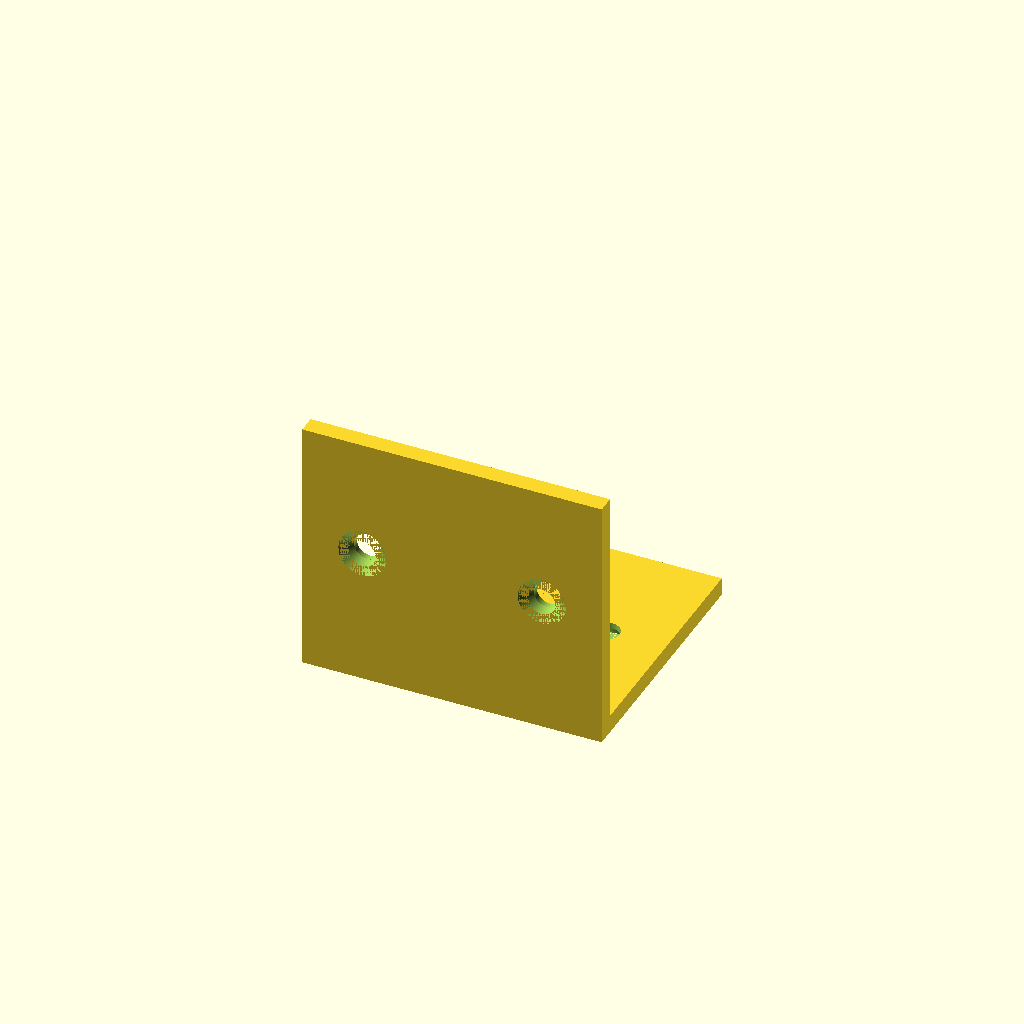
Cell 1 — every parameter at its default value.
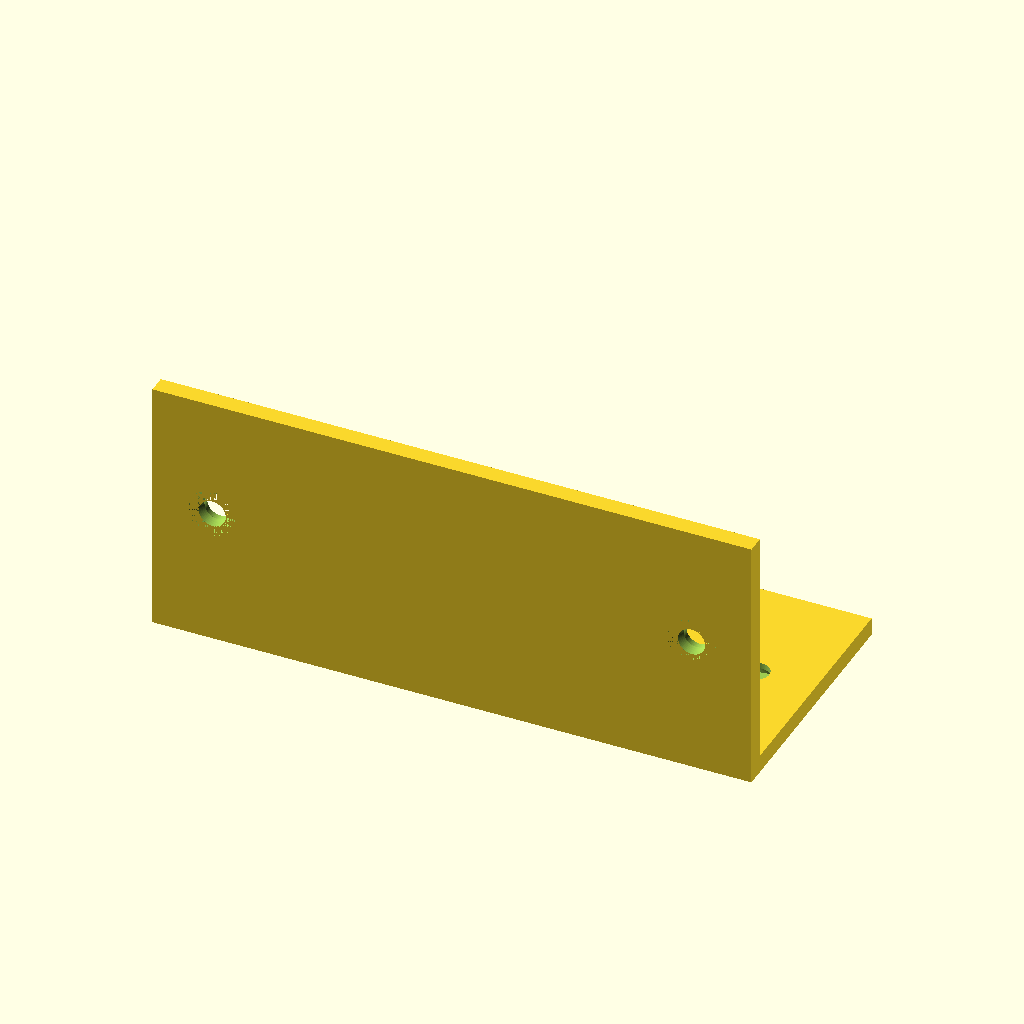
Cell 2: width = 100 (everything else at default).
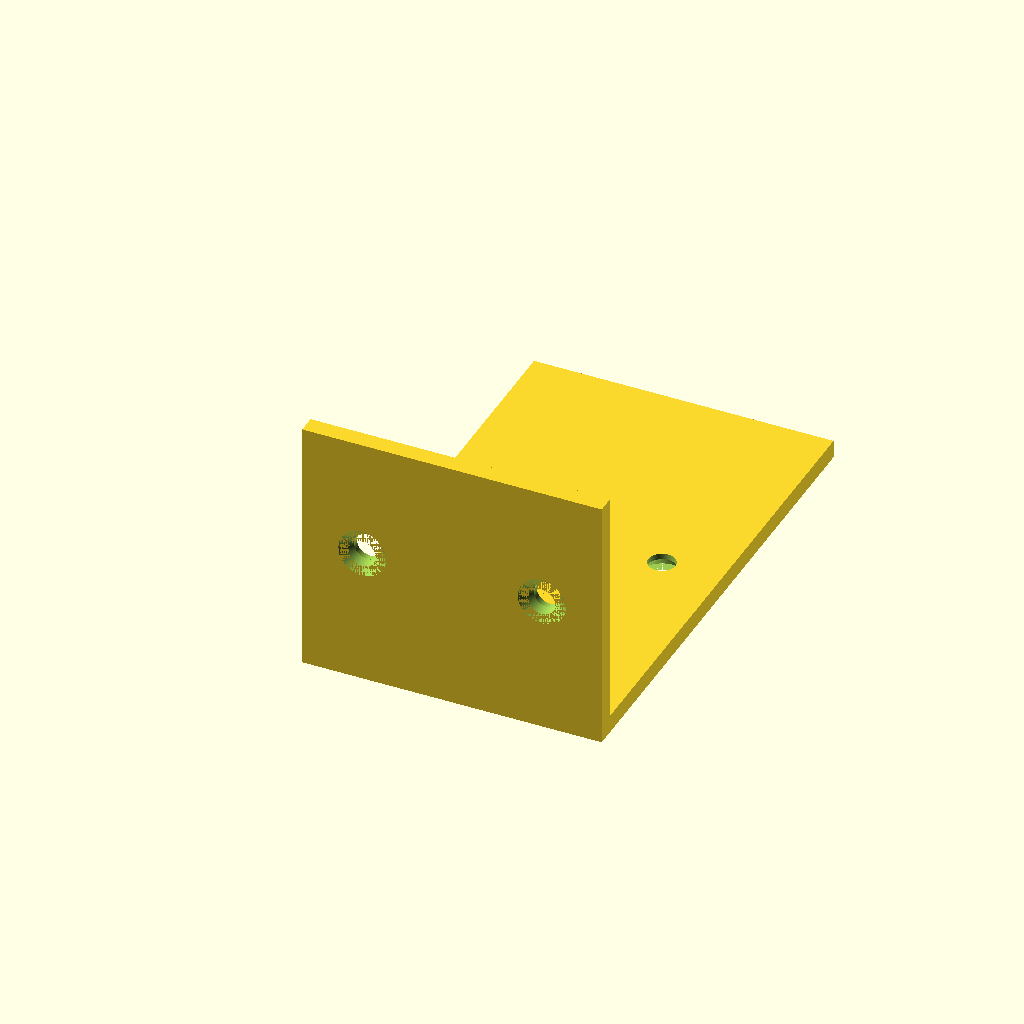
Cell 3: depth = 80 (everything else at default).
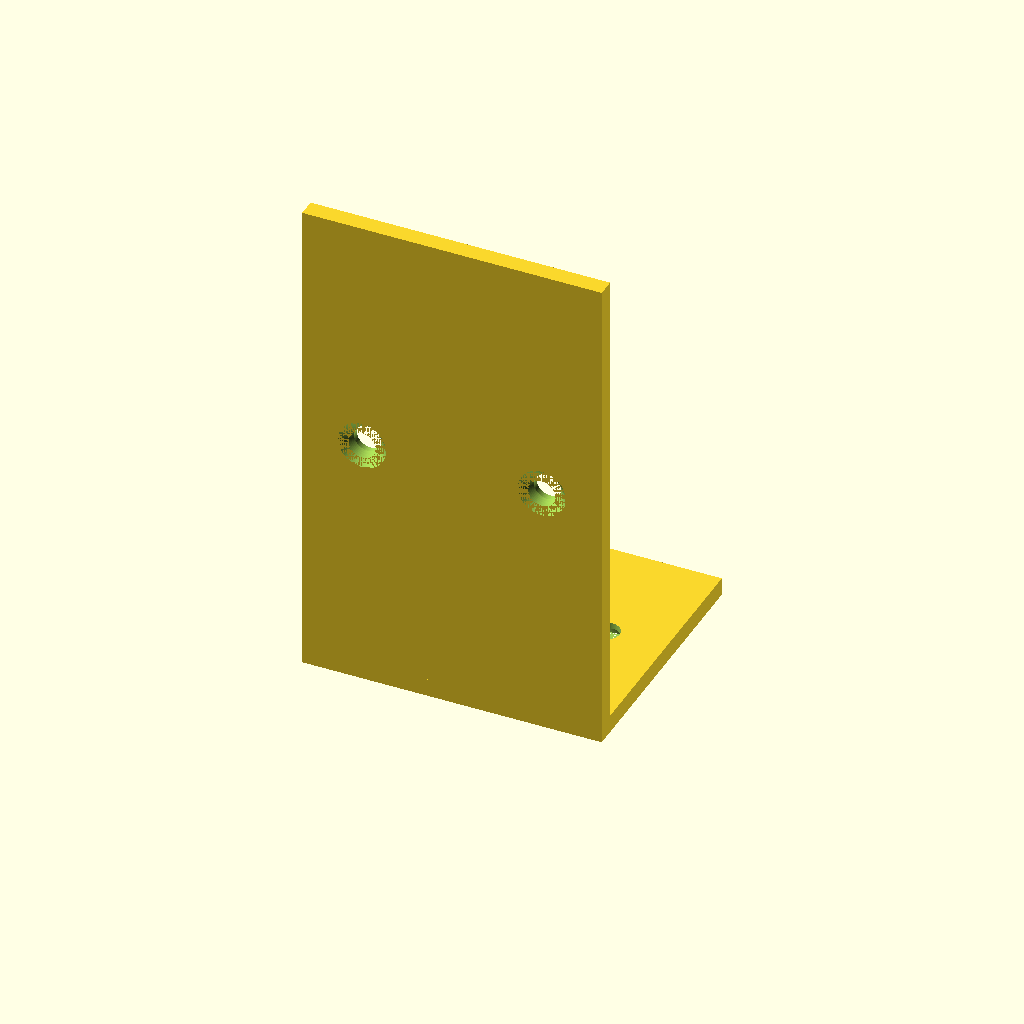
Cell 4: height = 80 (everything else at default).
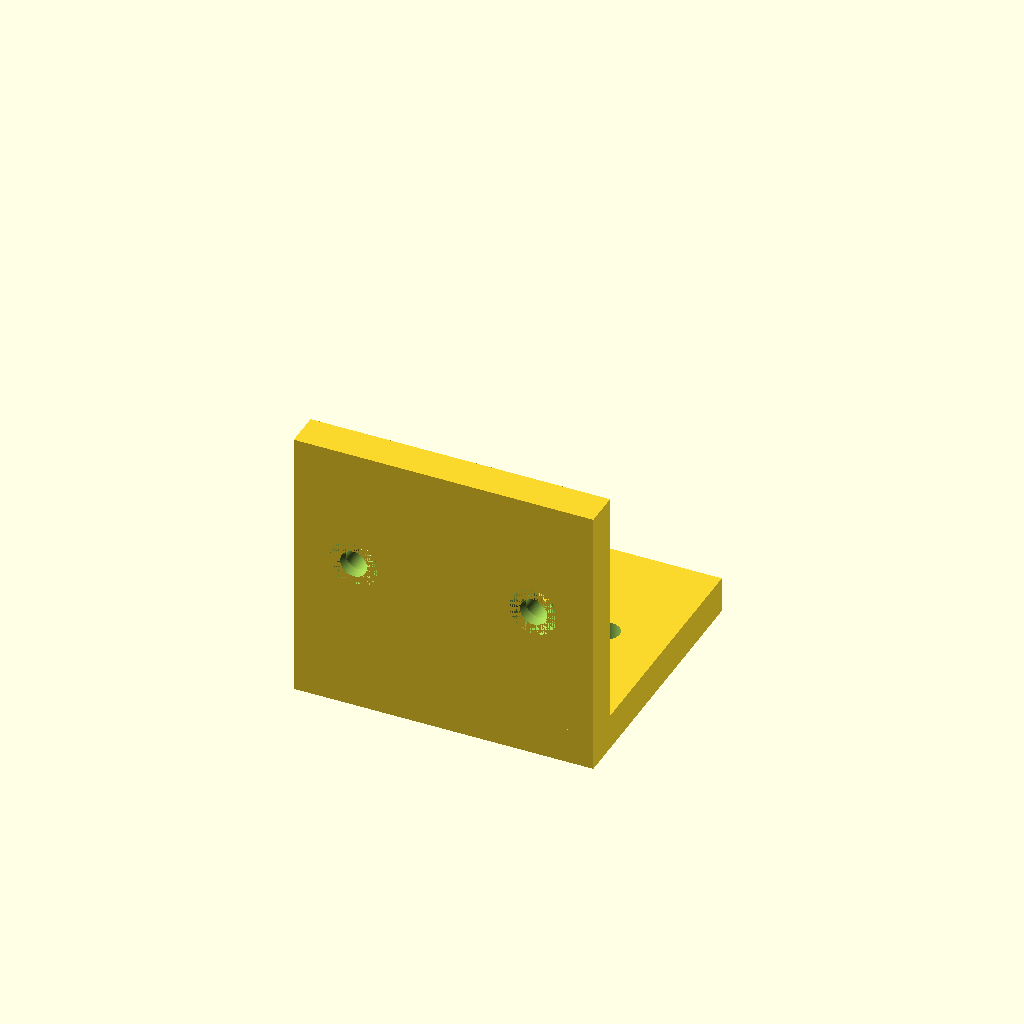
Cell 5: the same model with thickness = 6.
All cells are drawn from one camera (rotation 55°, 0°, 25°, orthographic, colour scheme Cornfield), so only the parameter changes between them.
OpenSCAD source file results/tier-2-l-bracket/bare-xhigh_gpt-6-sol-ffdf985ff720-2026-10-06T19-31-12-205Z/final.scad:
$fn = 96;

width = 50;
depth = 40;
height = 40;
thickness = 3;

hole_d = 4.5;
countersink_d = 8;
countersink_depth = 2;
edge_offset = 10;
eps = 0.01;

// 内側コーナーを Y=0, Z=0 に置く。
difference() {
    union() {
        // 水平フランジ：内側コーナーから +Y 方向へ 40 mm
        translate([-width/2, -thickness, -thickness])
            cube([width, depth + thickness, thickness]);

        // 垂直フランジ：内側コーナーから +Z 方向へ 40 mm
        translate([-width/2, -thickness, -thickness])
            cube([width, thickness, height + thickness]);
    }

    for (x = [-width/2 + edge_offset, width/2 - edge_offset]) {
        // 水平面：外側（下面）に皿座面
        translate([x, depth/2, -thickness - eps])
            cylinder(h = thickness + 2*eps, d = hole_d);
        translate([x, depth/2, -thickness])
            cylinder(h = countersink_depth,
                     d1 = countersink_d, d2 = hole_d);

        // 垂直面：外側（背面）に皿座面
        translate([x, -thickness - eps, height/2])
            rotate([-90, 0, 0])
                cylinder(h = thickness + 2*eps, d = hole_d);
        translate([x, -thickness, height/2])
            rotate([-90, 0, 0])
                cylinder(h = countersink_depth,
                         d1 = countersink_d, d2 = hole_d);
    }
}
Parameter table extracted from the source (name, type, default, range or options):
width: number, default 50
depth: number, default 40
height: number, default 40
thickness: number, default 3
hole_d: number, default 4.5
countersink_d: number, default 8
countersink_depth: number, default 2
edge_offset: number, default 10
eps: number, default 0.01
